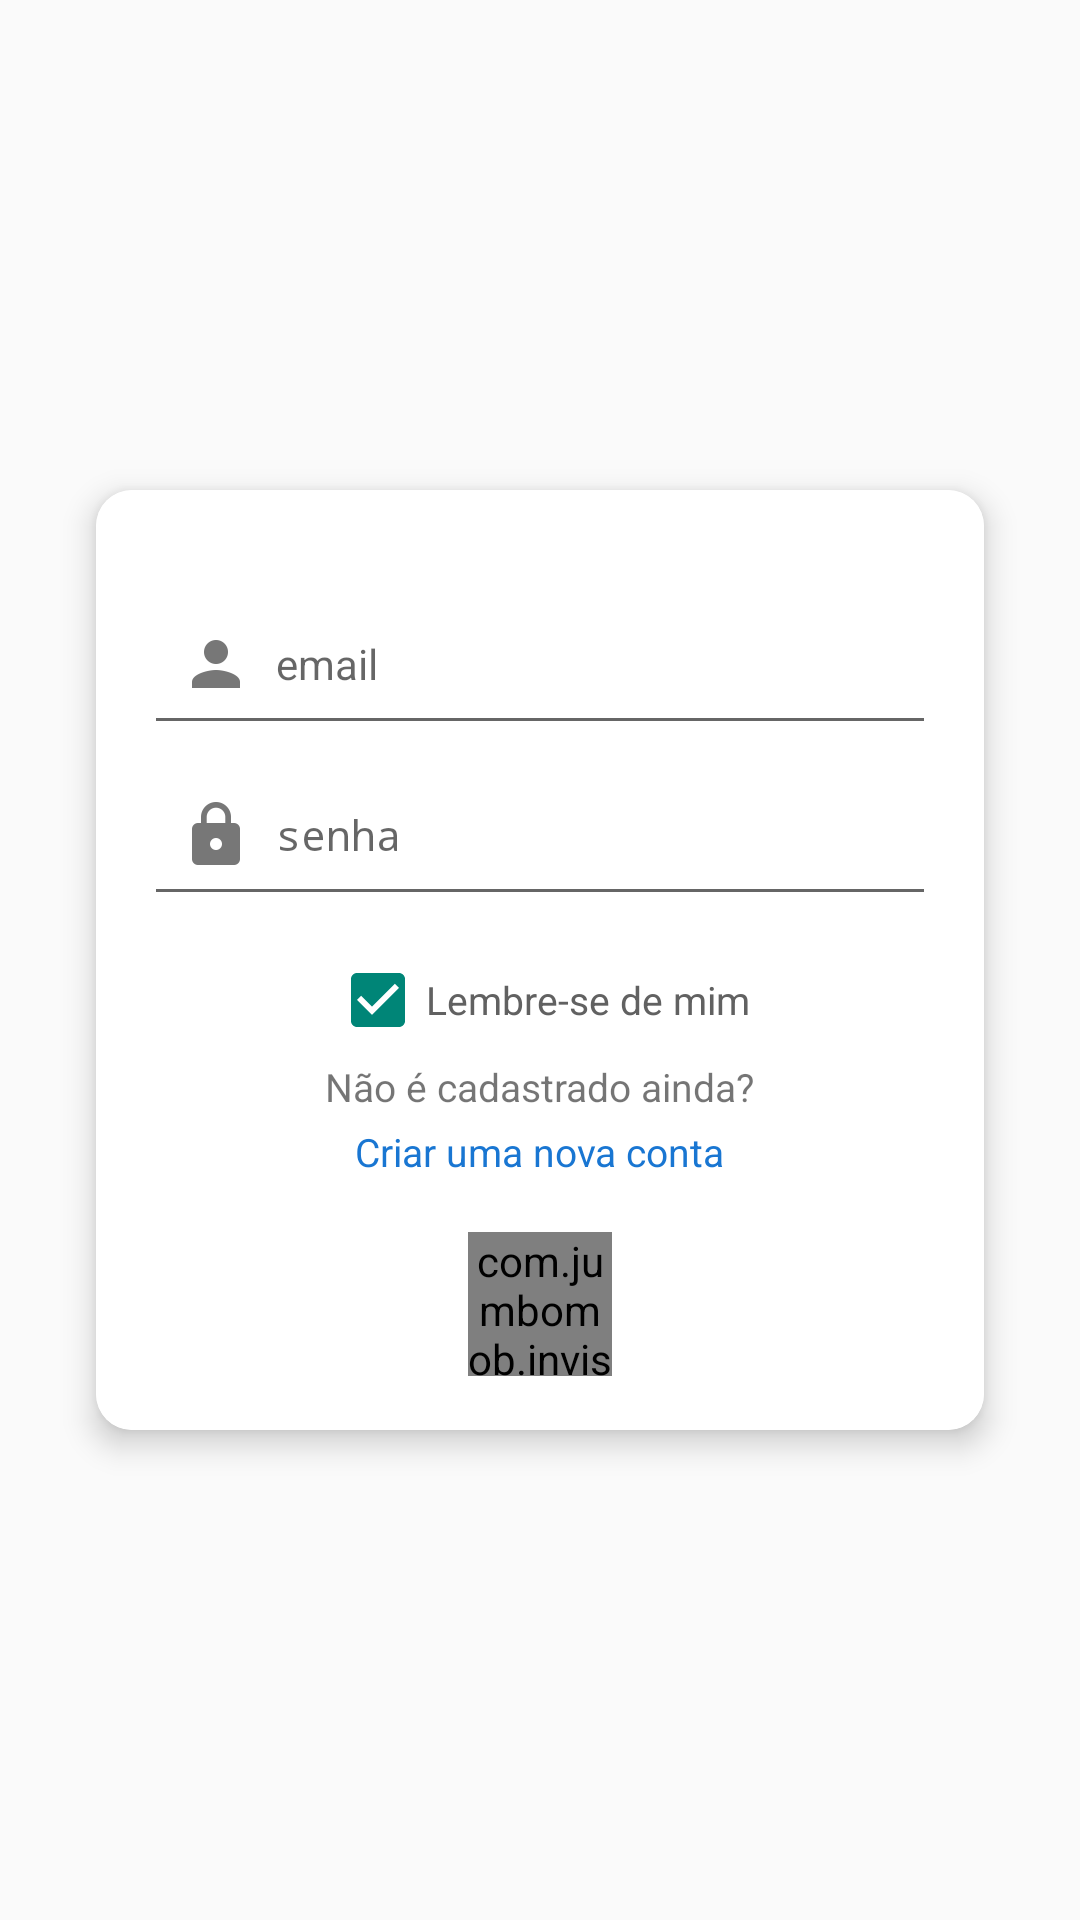

Write the Android layout XML for this screen, with the resource values it uses.
<!-- AndroidManifest.xml: activity theme Theme.AppCompat.Light.NoActionBar.FullScreen -->
<!-- res/layout/activity_login.xml -->
<RelativeLayout xmlns:android="http://schemas.android.com/apk/res/android"
    xmlns:app="http://schemas.android.com/apk/res-auto"
    xmlns:tools="http://schemas.android.com/tools"
    android:id="@+id/container"
    android:layout_width="match_parent"
    android:layout_height="match_parent"
    android:background="@drawable/background_login"
    tools:context="com.jumbomob.invistoo.ui.LoginActivity">

    <android.support.v7.widget.CardView
        android:layout_width="match_parent"
        android:layout_height="wrap_content"
        android:layout_centerHorizontal="true"
        android:layout_centerVertical="true"
        android:layout_marginEnd="@dimen/margin_large"
        android:layout_marginLeft="@dimen/margin_large"
        android:layout_marginRight="@dimen/margin_large"
        android:layout_marginStart="@dimen/margin_large"
        app:cardCornerRadius="12dp"
        app:cardElevation="6dp">

        <LinearLayout
            android:layout_width="match_parent"
            android:layout_height="wrap_content"
            android:background="@color/material_white_1000"
            android:gravity="center"
            android:orientation="vertical"
            android:paddingLeft="@dimen/activity_horizontal_margin"
            android:paddingRight="@dimen/activity_horizontal_margin"
            android:paddingTop="@dimen/activity_vertical_margin">

            <EditText
                android:id="@+id/email_edit_text"
                android:layout_width="match_parent"
                android:layout_height="wrap_content"
                android:layout_marginTop="12dp"
                android:drawableLeft="@drawable/ic_person"
                android:hint="@string/email"
                android:inputType="textEmailAddress"
                android:textSize="@dimen/text_normal" />

            <EditText
                android:id="@+id/new_password_text"
                android:layout_width="match_parent"
                android:layout_height="wrap_content"
                android:layout_marginBottom="12dp"
                android:drawableLeft="@drawable/ic_password"
                android:hint="@string/password"
                android:inputType="textPassword"
                android:textSize="@dimen/text_normal" />

            <CheckBox
                android:id="@+id/remember_me_check_box"
                android:layout_width="wrap_content"
                android:layout_height="wrap_content"
                android:layout_marginBottom="4dp"
                android:checked="true"
                android:text="@string/remember_me"
                android:textColor="@color/material_grey_700"
                android:textSize="@dimen/text_small" />

            <TextView
                android:layout_width="wrap_content"
                android:layout_height="wrap_content"
                android:layout_marginBottom="4dp"
                android:text="@string/not_registered_yet"
                android:textSize="@dimen/text_small" />

            <TextView
                android:id="@+id/new_user_button"
                android:layout_width="wrap_content"
                android:layout_height="wrap_content"
                android:text="@string/create_new_account"
                android:textColor="@color/material_blue_700"
                android:textSize="@dimen/text_small" />


            <com.jumbomob.invistoo.ui.component.CircleImageView
                android:id="@+id/login_button"
                android:layout_width="48dp"
                android:layout_height="48dp"
                android:layout_marginBottom="18dp"
                android:layout_marginTop="18dp"
                android:src="@drawable/ic_nav_right"
                app:civ_border_color="@color/material_grey_700"
                app:civ_border_width="1dp" />

        </LinearLayout>

    </android.support.v7.widget.CardView>

</RelativeLayout>
<!-- resources referenced by this layout -->
<resources>
  <color name="material_blue_700">#1976D2</color>
  <color name="material_grey_700">#616161</color>
  <color name="material_white_1000">#ffffff</color>
  <dimen name="activity_horizontal_margin">16dp</dimen>
  <dimen name="activity_vertical_margin">16dp</dimen>
  <dimen name="margin_large">32dp</dimen>
  <dimen name="text_normal">14sp</dimen>
  <dimen name="text_small">13sp</dimen>
  <!-- drawable ic_nav_right: png bitmap (drawable-hdpi, 416 bytes) -->
  <!-- drawable ic_password: png bitmap (drawable-hdpi, 721 bytes) -->
  <!-- drawable ic_person: png bitmap (drawable-hdpi, 614 bytes) -->
  <string name="create_new_account">Criar uma nova conta</string>
  <string name="email">email</string>
  <string name="not_registered_yet">Não é cadastrado ainda?</string>
  <string name="password">senha</string>
  <string name="remember_me">Lembre-se de mim</string>
  <style name="Theme.AppCompat.Light.NoActionBar.FullScreen" parent="@style/Theme.AppCompat.Light">
          <item name="windowNoTitle">true</item>
          <item name="windowActionBar">false</item>
          <item name="android:windowFullscreen">true</item>
          <item name="android:windowContentOverlay">@null</item>
      </style>
</resources>
